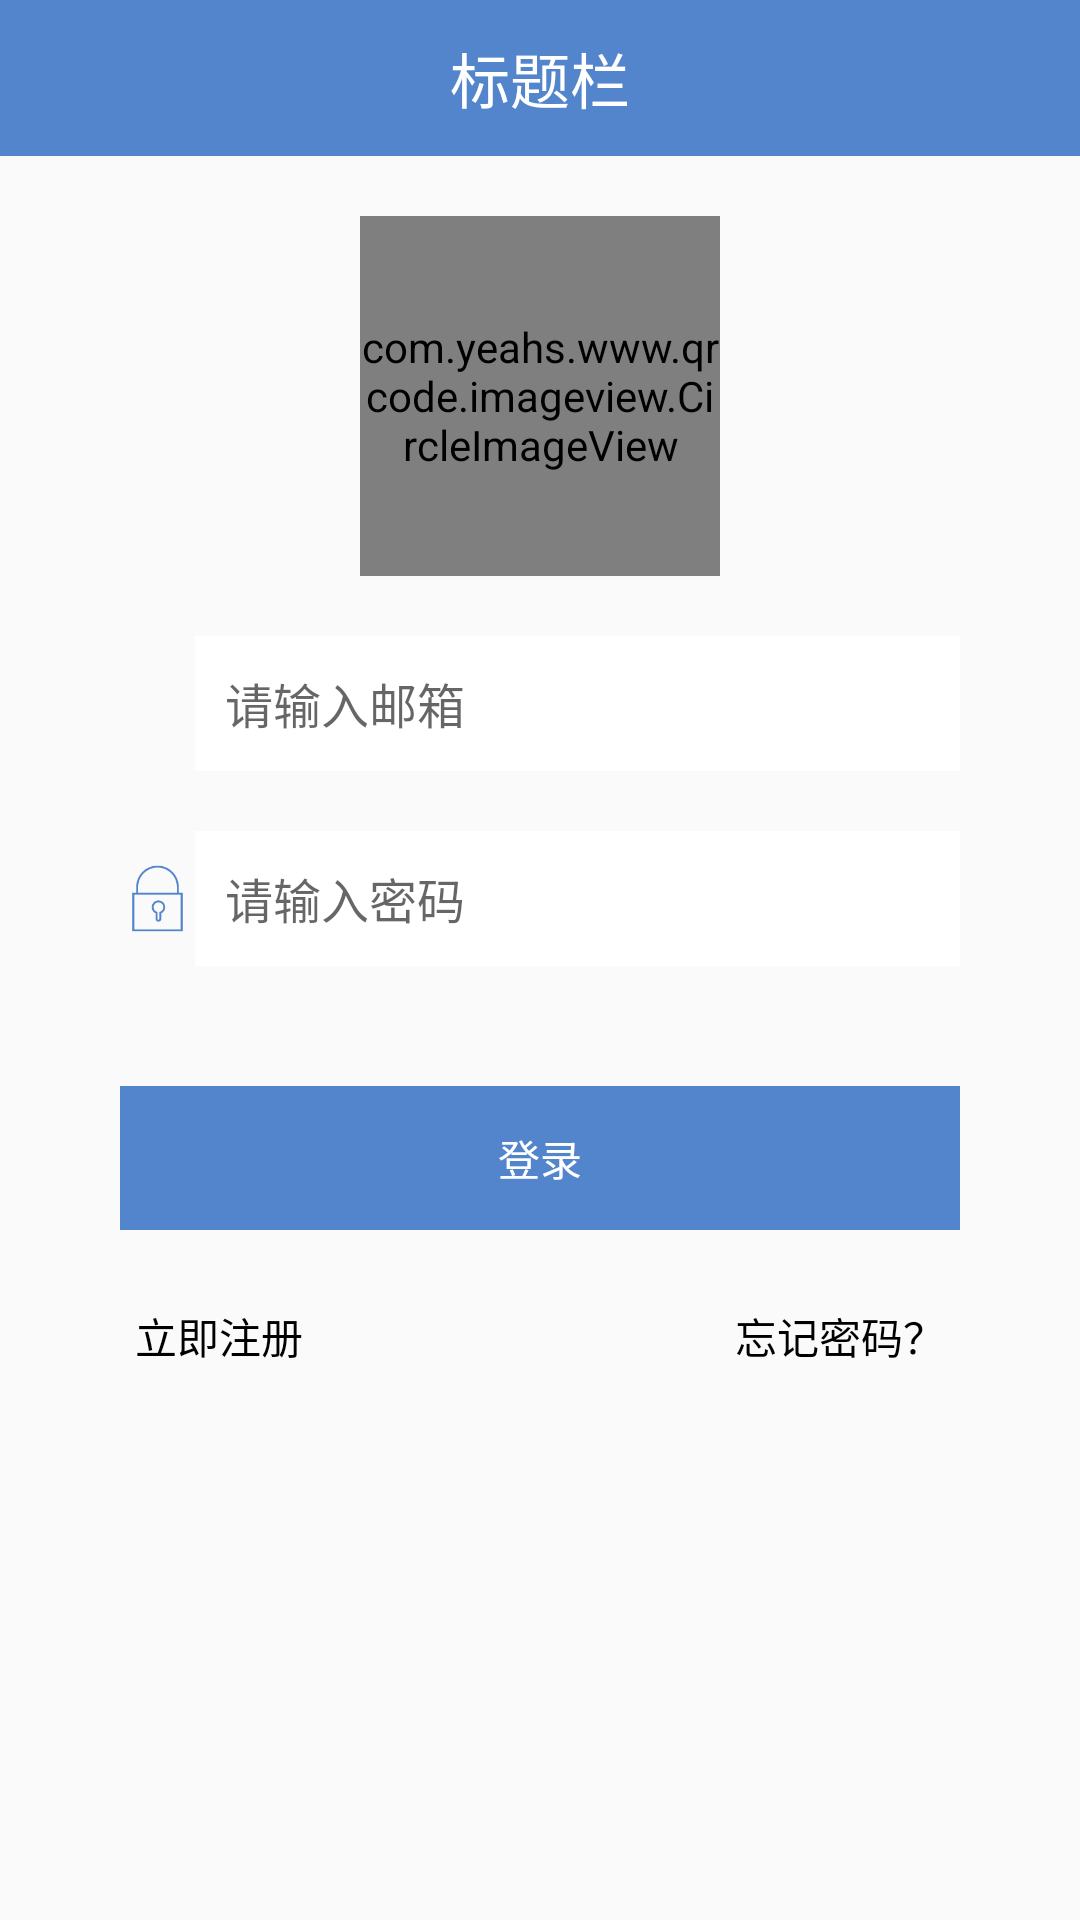

Layout XML and referenced resources for this Android screen:
<!-- AndroidManifest.xml: activity theme Theme.AppCompat.Light.NoActionBar -->
<!-- res/layout/activity_login.xml -->
<?xml version="1.0" encoding="utf-8"?>
<RelativeLayout xmlns:android="http://schemas.android.com/apk/res/android"
    xmlns:app="http://schemas.android.com/apk/res-auto"
    xmlns:tools="http://schemas.android.com/tools"
    android:layout_width="match_parent"
    android:layout_height="match_parent"
    tools:context="com.yeahs.www.qrcode.loginActivity">
    <RelativeLayout
        android:id="@+id/title_bar"
        android:layout_width="match_parent"
        android:layout_height="wrap_content">
        <include layout="@layout/titlebar"/>
    </RelativeLayout>
    <LinearLayout
        android:layout_width="280dp"
        android:layout_height="wrap_content"
        android:layout_below="@id/title_bar"
        android:orientation="vertical"
        android:layout_centerHorizontal="true">
        <LinearLayout
            android:layout_width="match_parent"
            android:layout_height="160dp"
            android:layout_gravity="center"
            android:gravity="center">
            <com.yeahs.www.qrcode.imageview.CircleImageView
                android:layout_width="120dp"
                android:layout_height="120dp"
                android:id="@+id/icon"
                app:srcCompat="@drawable/ic_head"/>
        </LinearLayout>
        <LinearLayout
            android:layout_width="match_parent"
            android:layout_height="wrap_content"
            android:orientation="vertical">
            <LinearLayout
                android:layout_width="match_parent"
                android:layout_height="45dp"
                android:layout_gravity="center"
                android:orientation="horizontal"
                android:background="@drawable/bg_edittext" >
                <LinearLayout
                    android:layout_width="25dp"
                    android:layout_height="match_parent">
                    <ImageView
                        android:layout_width="match_parent"
                        android:layout_height="match_parent"
                        android:src="@drawable/mail"/>
                </LinearLayout>
                <LinearLayout
                    android:layout_width="255dp"
                    android:layout_height="match_parent">
                    <EditText
                        android:id="@+id/email"
                        android:layout_width="match_parent"
                        android:layout_height="match_parent"
                        android:paddingTop="0dp"
                        android:paddingBottom="0dp"
                        android:paddingLeft="10dp"
                        android:paddingRight="10dp"
                        android:background="@drawable/edit_blank"
                        android:textCursorDrawable="@null"
                        android:textSize="16dp"
                        android:hint="请输入邮箱"
                        android:maxLines="1"/>
                </LinearLayout>
            </LinearLayout>
            <LinearLayout
                android:layout_width="match_parent"
                android:layout_height="45dp"
                android:layout_gravity="center"
                android:orientation="horizontal"
                android:layout_marginTop="20dp"
                android:background="@drawable/bg_edittext">
                <LinearLayout
                    android:layout_width="25dp"
                    android:layout_height="match_parent">
                    <ImageView
                        android:layout_width="match_parent"
                        android:layout_height="match_parent"
                        android:src="@drawable/lock"/>
                </LinearLayout>
                <LinearLayout
                    android:layout_width="255dp"
                    android:layout_height="match_parent">
                    <EditText
                        android:id="@+id/password"
                        android:layout_width="match_parent"
                        android:layout_height="match_parent"
                        android:paddingTop="0dp"
                        android:paddingBottom="0dp"
                        android:paddingLeft="10dp"
                        android:paddingRight="10dp"
                        android:textSize="16dp"
                        android:background="@drawable/edit_blank"
                        android:textCursorDrawable="@null"
                        android:maxLines="1"
                        android:hint="请输入密码"/>
                </LinearLayout>
            </LinearLayout>
        </LinearLayout>
        <LinearLayout
            android:layout_width="match_parent"
            android:layout_height="wrap_content"
            android:layout_marginTop="40dp">
            <Button
                android:id="@+id/login_btn"
                android:layout_width="match_parent"
                android:layout_height="wrap_content"
                android:padding="10dp"
                android:textAlignment="center"
                android:text="登录"
                android:background="@color/colorSkyBlue"
                android:textColor="#fff"/>
        </LinearLayout>
        <LinearLayout
            android:layout_width="match_parent"
            android:layout_height="wrap_content"
            android:layout_marginTop="20dp">
            <RelativeLayout
                android:layout_width="match_parent"
                android:layout_height="wrap_content">
                <TextView
                    android:id="@+id/registry_btn"
                    android:layout_width="wrap_content"
                    android:layout_height="wrap_content"
                    android:padding="5dp"
                    android:text="立即注册"
                    android:textColor="#000"
                    android:layout_alignParentLeft="true"/>
                <TextView
                    android:id="@+id/forget_btn"
                    android:layout_width="wrap_content"
                    android:layout_height="wrap_content"
                    android:padding="5dp"
                    android:text="忘记密码？"
                    android:textColor="#000"
                    android:layout_alignParentRight="true"/>
            </RelativeLayout>
        </LinearLayout>
    </LinearLayout>
</RelativeLayout>
<!-- res/layout/titlebar.xml (included above) -->
<?xml version="1.0" encoding="utf-8"?>
<RelativeLayout xmlns:android="http://schemas.android.com/apk/res/android"
    android:id="@+id/layout_titlebar"
    android:layout_width="match_parent"
    android:layout_height="52dp"
    android:background="@color/colorSkyBlue" >

    <TextView
        android:id="@+id/text_title"
        android:layout_width="match_parent"
        android:layout_height="match_parent"
        android:ellipsize="marquee"
        android:gravity="center_horizontal|center"
        android:text="标题栏"
        android:textColor="#ffffffff"
        android:textSize="20dp" />

    <Button
        android:id="@+id/button_backward"
        android:layout_width="60dp"
        android:layout_height="match_parent"
        android:drawablePadding="6dp"
        android:background="@color/colorSkyBlue"
        android:ellipsize="end"
        android:gravity="center"
        android:onClick="onClick"
        android:paddingLeft="5dp"
        android:text="返回"
        android:textColor="#ffffffff"
        android:textSize="18dp"
        android:visibility="invisible" />

    <Button
        android:id="@+id/button_forward"
        android:layout_width="60dp"
        android:layout_height="match_parent"
        android:layout_alignParentRight="true"
        android:drawablePadding="6dp"
        android:ellipsize="end"
        android:gravity="center"
        android:onClick="onClick"
        android:paddingLeft="5dp"
        android:background="@color/colorSkyBlue"
        android:text="提交"
        android:textColor="#ffffffff"
        android:textSize="18dp"
        android:visibility="invisible" />
</RelativeLayout>
<!-- resources referenced by this layout -->
<resources>
  <color name="colorSkyBlue">#5385CD</color>
  <!-- drawable edit_blank (drawable) -->
  <?xml version="1.0" encoding="UTF-8"?>
  <shape xmlns:android="http://schemas.android.com/apk/res/android">
      <solid android:color="#FFFFFF" />
      <padding
          android:bottom="5dp"
          android:left="10dp"
          android:right="10dp"
          android:top="5dp" />
  </shape>
  <!-- drawable lock: png bitmap (drawable, 2336 bytes) -->
</resources>
